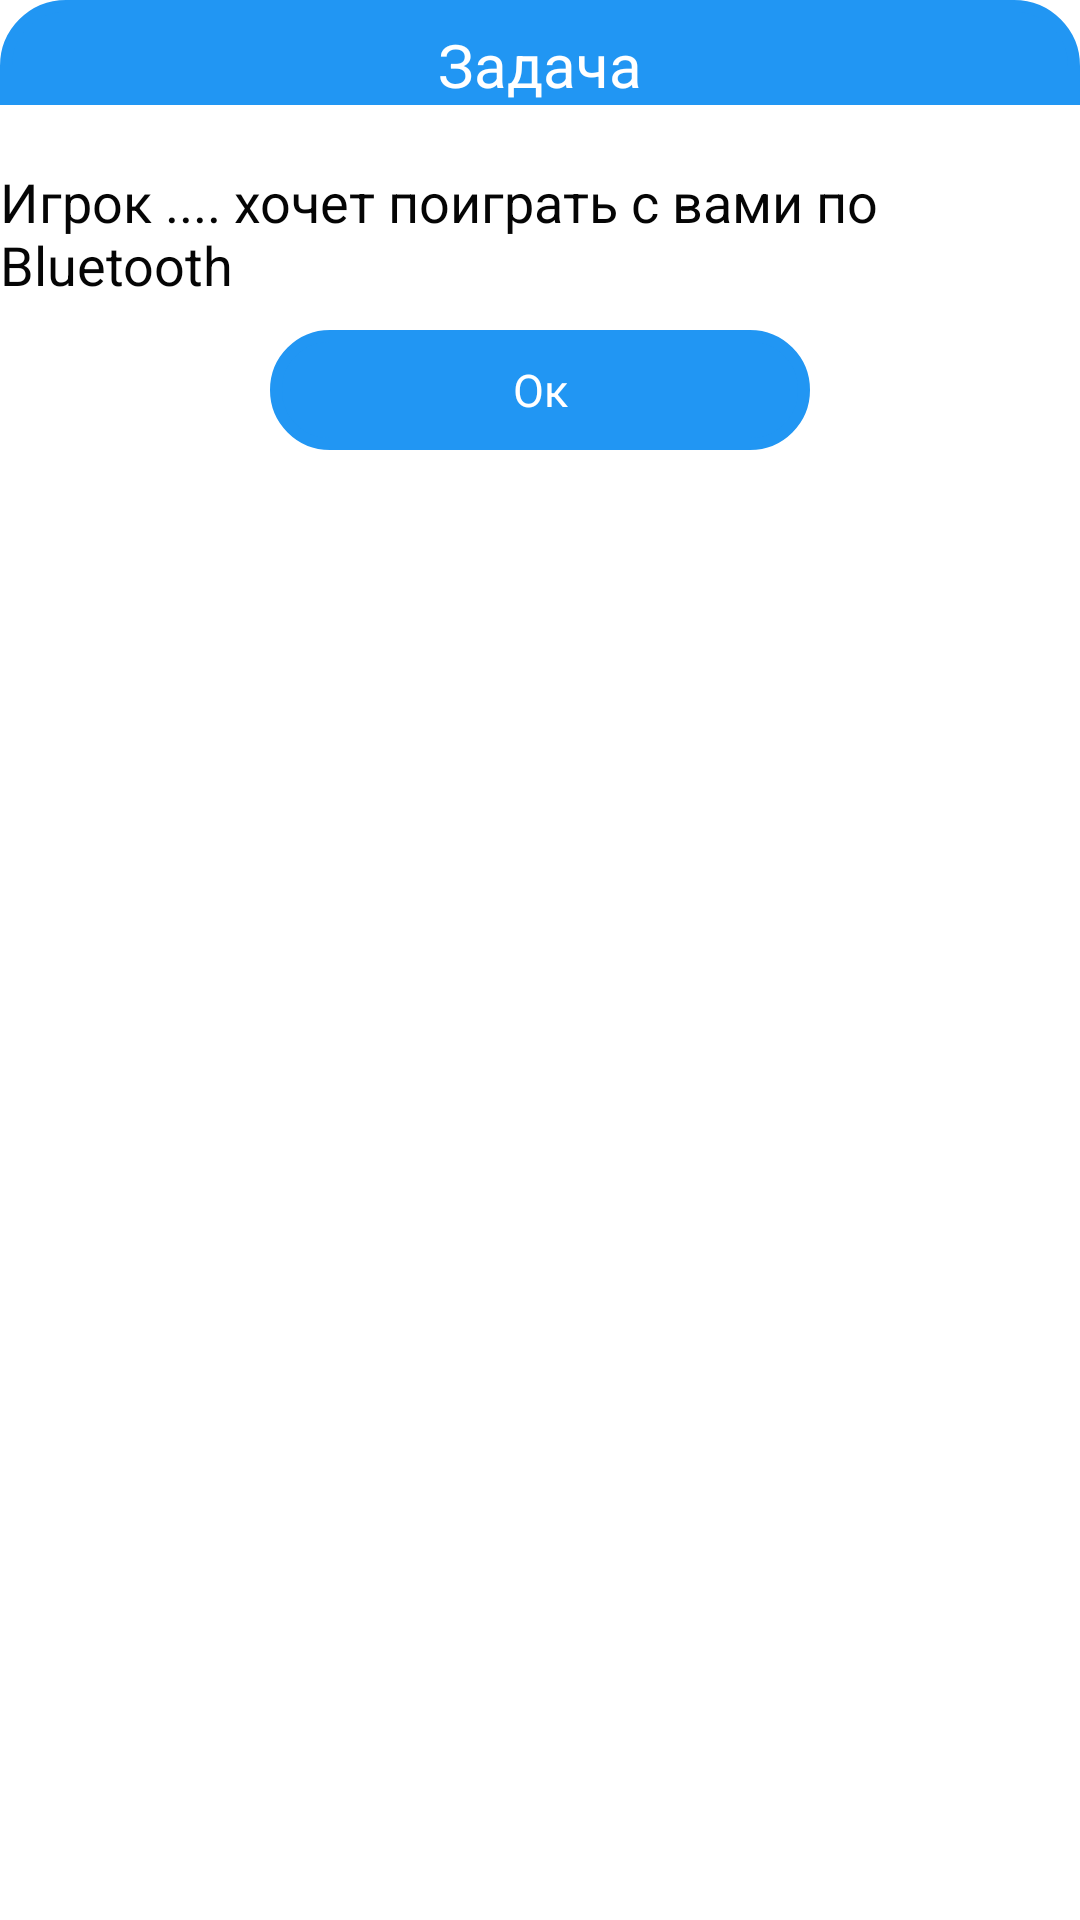

Here is an Android app screen rendered from its layout file. Give the layout XML and the strings, colors and styles it references.
<!-- AndroidManifest.xml: application theme GdxTheme -->
<!-- res/layout/dialog.xml -->
<?xml version="1.0" encoding="utf-8"?>
<FrameLayout xmlns:android="http://schemas.android.com/apk/res/android"
    xmlns:app="http://schemas.android.com/apk/res-auto"
    xmlns:tools="http://schemas.android.com/tools"
    android:orientation="vertical"
    android:layout_width="match_parent"
    android:layout_height="match_parent"
    android:id="@+id/dialogC">

    <ImageView
        android:layout_width="match_parent"
        android:layout_height="40dp"
        android:tint="@color/blue"
        android:background="@drawable/fields2" />

    <TextView
        android:layout_width="wrap_content"
        android:layout_height="wrap_content"
        android:text="Задача"
        android:textSize="20dp"
        android:layout_marginTop="8dp"
        android:textColor="@color/ic_background_color"
        android:layout_gravity="center_horizontal" />

    <ImageView
        android:layout_width="match_parent"
        android:layout_height="100dp"
        android:layout_marginTop="35dp"
        android:background="@color/ic_background_color" />

    <TextView
        android:id="@+id/text"
        android:layout_width="wrap_content"
        android:layout_height="wrap_content"
        android:text="Игрок .... хочет поиграть с вами по Bluetooth"
        android:textSize="18dp"
        android:layout_marginTop="55dp"
        android:textColor="@color/black"
        android:layout_gravity="center_horizontal" />

    <Button
        android:id="@+id/button"
        android:layout_width="130dp"
        android:layout_height="40dp"
        android:text="Присоединиться"
        android:textSize="15dp"
        android:visibility="invisible"
        android:layout_marginTop="110dp"
        android:layout_marginRight="-180dp"
        android:textColor="@color/ic_background_color"
        tools:ignore="MissingConstraints"
        android:layout_gravity="center_horizontal"
        android:background="@drawable/fields" />

    <Button
        android:id="@+id/button2"
        android:layout_width="130dp"
        android:layout_height="40dp"
        android:text="Отказаться"
        android:textSize="15dp"
        android:visibility="invisible"
        android:layout_marginTop="110dp"
        android:layout_marginRight="180dp"
        android:textColor="@color/ic_background_color"
        tools:ignore="MissingConstraints"
        android:layout_gravity="center_horizontal"
        android:background="@drawable/fields" />

    <Button
        android:id="@+id/button3"
        android:layout_width="180dp"
        android:layout_height="40dp"
        android:text="Ок"
        android:textSize="15dp"
        android:layout_marginTop="110dp"
        android:textColor="@color/ic_background_color"
        tools:ignore="MissingConstraints"
        android:layout_gravity="center_horizontal"
        android:background="@drawable/fields" />


</FrameLayout>
<!-- resources referenced by this layout -->
<resources>
  <color name="black">#050505</color>
  <color name="blue">#2196F3</color>
  <color name="ic_background_color">#FFFFFFFF</color>
  <!-- drawable fields (drawable) -->
  <?xml version="1.0" encoding="utf-8"?>
  <selector xmlns:android="http://schemas.android.com/apk/res/android">
      <item android:state_pressed="true">
          <shape android:shape="rectangle">
              <corners android:radius="1000dip" />
              <stroke android:width="4dip" android:color="#B165D4" />
              <stroke android:text="@string/app_name" />
              <solid android:color="#B165D4" />
              <solid android:color="#B165D4" />
          </shape>
      </item>
      <item android:state_focused="true">
          <shape android:shape="rectangle">
              <corners android:radius="1000dip" />
              <stroke android:width="4dip" android:color="#B165D4" />
              <solid android:color="#B165D4" />
          </shape>
      </item>
      <item>
          <shape android:shape="rectangle">
              <corners android:radius="1000dip" />
              <stroke android:width="4dip" android:color="@color/blue" />
              <solid android:color="@color/blue" />
          </shape>
      </item>
  </selector>
  <!-- drawable fields2 (drawable) -->
  <?xml version="1.0" encoding="utf-8"?>
  <selector xmlns:android="http://schemas.android.com/apk/res/android">
      <item android:state_pressed="true">
          <shape android:shape="rectangle">
              <corners android:radius="1000dip" />
              <stroke android:width="4dip" android:color="#B165D4" />
              <stroke android:text="@string/app_name" />
              <solid android:color="#B165D4" />
              <solid android:color="#B165D4" />
          </shape>
      </item>
      <item android:state_focused="true">
          <shape android:shape="rectangle">
              <corners android:radius="1000dip" />
              <stroke android:width="4dip" android:color="#B165D4" />
              <solid android:color="#B165D4" />
          </shape>
      </item>
      <item>
          <shape android:shape="rectangle">
              <corners android:bottomRightRadius="0dp" android:bottomLeftRadius="0dp" android:topRightRadius="20dp" android:topLeftRadius="20dp" />
              <stroke android:width="4dip" android:color="@color/blue" />
              <solid android:color="@color/blue" />
          </shape>
      </item>
  </selector>
  <style name="GdxTheme" parent="android:Theme">
          <item name="android:windowBackground">@android:color/transparent</item>
          <item name="android:colorBackgroundCacheHint">@null</item>
          <item name="android:windowAnimationStyle">@android:style/Animation</item>
          <item name="android:windowNoTitle">true</item>
          <item name="android:windowContentOverlay">@null</item>
          <item name="android:windowFullscreen">true</item>
      </style>
  <string name="app_name">Змейка</string>
</resources>
